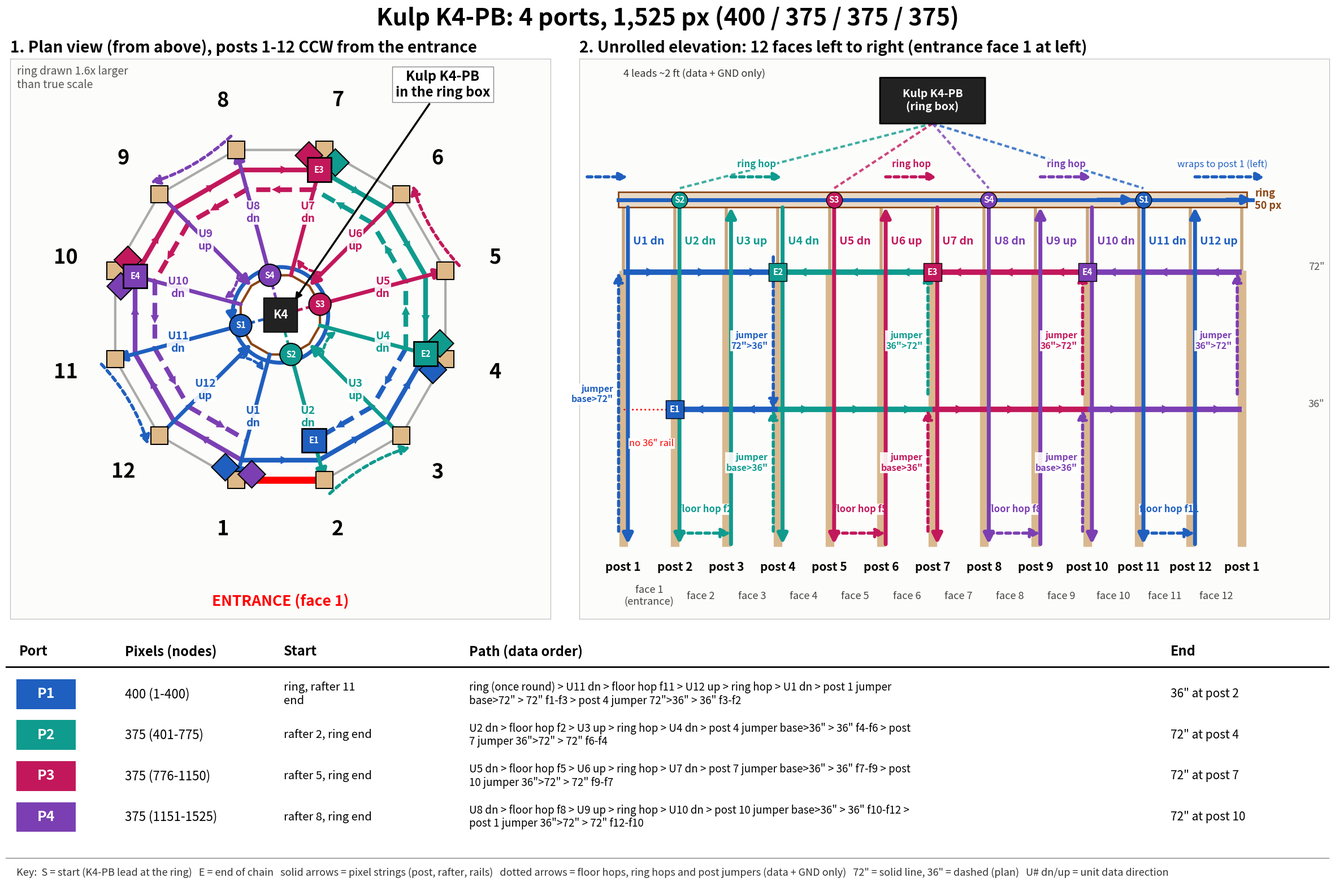

This chart was generated by the following Python code:
import numpy as np, matplotlib, os
matplotlib.use('Agg')
import matplotlib.pyplot as plt
from matplotlib.patches import Rectangle, Polygon, FancyArrowPatch, FancyBboxPatch, Circle
C={1:'#1f5fbf',2:'#0f9b8e',3:'#c2185b',4:'#7b3fb3'}
unit_port={1:1,2:2,3:2,4:2,5:3,6:3,7:3,8:4,9:4,10:4,11:1,12:1}
down={1,2,4,5,7,8,10,11}
rails={1:{'72':[(1,2),(2,3),(3,4)],'36':[(4,3),(3,2)]},
       2:{'36':[(4,5),(5,6),(6,7)],'72':[(7,6),(6,5),(5,4)]},
       3:{'36':[(7,8),(8,9),(9,10)],'72':[(10,9),(9,8),(8,7)]},
       4:{'36':[(10,11),(11,12),(12,1)],'72':[(1,12),(12,11),(11,10)]}}
jump={1:[(1,'base>72"'),(4,'72">36"')],2:[(4,'base>36"'),(7,'36">72"')],3:[(7,'base>36"'),(10,'36">72"')],4:[(10,'base>36"'),(1,'36">72"')]}
floor={1:(11,12),2:(2,3),3:(5,6),4:(8,9)}
ringhop={1:(12,1),2:(3,4),3:(6,7),4:(9,10)}
start_u={1:11,2:2,3:5,4:8}
ends={1:(2,'36'),2:(4,'72'),3:(7,'72'),4:(10,'72')}
px={1:400,2:375,3:375,4:375}
fig=plt.figure(figsize=(24,16),dpi=100,facecolor='white')
fig.text(0.5,0.972,'Kulp K4-PB: 4 ports, 1,525 px (400 / 375 / 375 / 375)',ha='center',fontsize=30,fontweight='bold')
def arr(ax,a,b,c,lw=4,ms=24,ls='-',z=7):
    ax.add_patch(FancyArrowPatch(a,b,arrowstyle='-|>',mutation_scale=ms,color=c,lw=lw,linestyle=ls,zorder=z,shrinkA=0,shrinkB=0))
# ================= plan =================
ax=fig.add_axes([0.012,0.315,0.405,0.62],facecolor='#fcfcfa');ax.set_aspect('equal');ax.set_xlim(-158,158);ax.set_ylim(-178,150);ax.set_xticks([]);ax.set_yticks([])
ax.set_title('1. Plan view (from above), posts 1-12 CCW from the entrance',fontsize=20,fontweight='bold',loc='left',pad=8)
for s in ax.spines.values():s.set_color('#bbb')
R=100;rin=24
ang=np.radians(-105+30*np.arange(12));P=np.c_[R*np.cos(ang),R*np.sin(ang)];U=np.c_[np.cos(ang),np.sin(ang)]
ax.add_patch(Polygon(P,fill=False,ec='#aaa',lw=3,zorder=1))
ax.plot([P[0][0],P[1][0]],[P[0][1],P[1][1]],color='red',lw=9,solid_capstyle='butt',zorder=2)
ax.text(0,-168,'ENTRANCE (face 1)',ha='center',va='center',fontsize=19,color='red',fontweight='bold')
RR=np.c_[rin*np.cos(ang),rin*np.sin(ang)]
ax.add_patch(Polygon(RR,fill=True,fc='white',ec='#8b4513',lw=3,zorder=3))
# units
for k in range(1,13):
    p=unit_port[k];a=RR[k-1];b=P[k-1]
    if k not in down:a,b=b,a
    arr(ax,a*0.999,b*0.999,C[p],5,26)
    m=(P[k-1]+RR[k-1])/2*1.0
    ax.text(*(U[k-1]*(rin+0.5*(R-rin))+0),f"U{k}\n{'dn' if k in down else 'up'}",fontsize=14,ha='center',va='center',color=C[p],fontweight='bold',zorder=9,bbox=dict(fc='white',ec='none',alpha=.9,pad=1))
    ax.add_patch(Rectangle(P[k-1]-5,10,10,fc='#deb887',ec='k',lw=1.5,zorder=8))
    ax.text(*(U[k-1]*(R*1.30)),str(k),fontsize=26,fontweight='bold',ha='center',va='center')
# rails
for p,d in rails.items():
    for kind,segs in d.items():
        sc=0.88 if kind=='72' else 0.76
        for a,b in segs:
            A=P[a-1]*sc;B=P[b-1]*sc
            ax.plot([A[0],B[0]],[A[1],B[1]],color=C[p],lw=6,ls='-' if kind=='72' else (0,(3,1.6)),zorder=5,solid_capstyle='butt')
            m=(A+B)/2;dv=(B-A)/np.linalg.norm(B-A)
            arr(ax,m-dv*5,m+dv*5,C[p],0.1,26,z=6)
# floor hops (outside the wall)
for p,(a,b) in floor.items():
    A=P[a-1]*1.09;B=P[b-1]*1.09
    ax.add_patch(FancyArrowPatch(A,B,arrowstyle='-|>',mutation_scale=24,color=C[p],lw=4,linestyle=(0,(1.5,1.2)),zorder=7,connectionstyle='arc3,rad=-0.12'))
# ring hops (just outside ring)
for p,(a,b) in ringhop.items():
    A=RR[a-1]*1.45;B=RR[b-1]*1.45
    ax.add_patch(FancyArrowPatch(A,B,arrowstyle='-|>',mutation_scale=18,color=C[p],lw=3.5,linestyle=(0,(1.5,1.2)),zorder=10,connectionstyle='arc3,rad=-0.25'))
# P1 ring path (once round CCW)
a0=ang[10];t=np.linspace(a0,a0+2*np.pi*0.985,200);ax.plot((rin+4)*np.cos(t),(rin+4)*np.sin(t),color=C[1],lw=5,zorder=4)
arr(ax,((rin+4)*np.cos(t[-2]),(rin+4)*np.sin(t[-2])),((rin+4)*np.cos(t[-1]),(rin+4)*np.sin(t[-1])),C[1],5,24)
# jumpers
for p,js in jump.items():
    seen={}
    for post,lab in js:
        n=seen.get(post,0);seen[post]=n+1
    for post,lab in js:
        pass
cnt={}
for p,js in jump.items():
    for post,lab in js:
        i=cnt.get(post,0);cnt[post]=i+1
        t=np.array([-U[post-1][1],U[post-1][0]])
        q=P[post-1]*0.945+t*(-8+16*i)
        ax.add_patch(Polygon([q+[0,8],q+[8,0],q+[0,-8],q+[-8,0]],fc=C[p],ec='k',lw=1.5,zorder=11))
# controller
ax.add_patch(Rectangle((-10,-10),20,20,fc='#222',ec='k',zorder=12));ax.text(0,0,'K4',color='white',ha='center',va='center',fontsize=15,fontweight='bold',zorder=13)
for p,u in start_u.items():
    q=RR[u-1]
    ax.plot([0,q[0]],[0,q[1]],color=C[p],lw=3.5,ls=(0,(2,1.2)),zorder=11)
    ax.add_patch(Circle(q,6.5,fc=C[p],ec='k',lw=1.5,zorder=14));ax.text(q[0],q[1],f'S{p}',color='white',ha='center',va='center',fontsize=10.5,fontweight='bold',zorder=15)
for p,(post,kind) in ends.items():
    q=P[post-1]*(0.88 if kind=='72' else 0.76)
    ax.add_patch(Rectangle(q-7,14,14,fc=C[p],ec='k',lw=2,zorder=14));ax.text(q[0],q[1],f'E{p}',color='white',ha='center',va='center',fontsize=10.5,fontweight='bold',zorder=15)
ax.annotate('Kulp K4-PB\nin the ring box',xy=(8,8),xytext=(95,128),fontsize=17,fontweight='bold',ha='center',arrowprops=dict(arrowstyle='-|>',lw=2.5,color='k'),zorder=20,bbox=dict(fc='white',ec='#888'))
ax.text(-154,146,'ring drawn 1.6x larger\nthan true scale',fontsize=14,color='#555',va='top')
# ================= elevation =================
ax=fig.add_axes([0.435,0.315,0.553,0.62],facecolor='#fcfcfa')
ax.set_title('2. Unrolled elevation: 12 faces left to right (entrance face 1 at left)',fontsize=20,fontweight='bold',loc='left',pad=8)
ax.set_xlim(-0.85,13.7);ax.set_ylim(-19,128);ax.set_xticks([]);ax.set_yticks([])
for s in ax.spines.values():s.set_color('#bbb')
X=lambda k:k-1  # x of post k (post 1 also at x=12)
# members
for k in range(1,14):
    x=k-1;ax.plot([x,x],[0,72.5],color='#d9b88f',lw=11,solid_capstyle='butt',zorder=1)
    ax.plot([x,x],[72.5,89],color='#caa57a',lw=4,zorder=1)
    ax.text(x,-5.5,f'post {k if k<13 else 1}',ha='center',va='center',fontsize=15,fontweight='bold')
for f in range(1,13):
    ax.text(f-0.5,-13,f'face {f}'+('\n(entrance)' if f==1 else ''),ha='center',va='center',fontsize=13,color='#444')
    ax.plot([f-1,f],[72,72],color='#cfc7bb',lw=4,zorder=1)
    if f!=1:ax.plot([f-1,f],[36,36],color='#cfc7bb',lw=4,zorder=1)
ax.text(0.55,27,'no 36" rail',ha='center',va='center',fontsize=12,color='red',bbox=dict(fc='white',ec='none',alpha=.9,pad=1),zorder=9)
ax.plot([0,1],[36,36],color='red',lw=2,ls=':',zorder=1)
ax.add_patch(Rectangle((-0.1,89),12.2,4,fc='#e9d8c4',ec='#8b4513',lw=2,zorder=1))
ax.text(12.25,91,'ring\n50 px',ha='left',va='center',fontsize=13,color='#8b4513',fontweight='bold')
ax.text(13.6,72,'72"',ha='right',va='bottom',fontsize=13,color='#555');ax.text(13.6,36,'36"',ha='right',va='bottom',fontsize=13,color='#555')
# units
OFF=0.09
for k in range(1,13):
    p=unit_port[k];x=X(k)+OFF
    if k in down: arr(ax,(x,89),(x,0.6),C[p],5,26);yl=60
    else: arr(ax,(x,0.6),(x,89),C[p],5,26);yl=60
    ax.text(x+0.1,80,f"U{k} {'dn' if k in down else 'up'}",fontsize=14,color=C[p],fontweight='bold',ha='left',va='center',zorder=9,bbox=dict(fc='white',ec='none',alpha=.9,pad=1))
# floor hops
for p,(a,b) in floor.items():
    arr(ax,(X(a)+OFF,3.5),(X(b)+OFF,3.5),C[p],4,24,ls=(0,(1.5,1.2)))
    ax.text((X(a)+X(b))/2+OFF,9,f'floor hop f{a}',ha='center',fontsize=12,color=C[p],fontweight='bold',bbox=dict(fc='white',ec='none',alpha=.9,pad=1))
# ring hops
for p,(a,b) in ringhop.items():
    xa=X(a)+OFF;xb=X(b)+OFF
    if b==1:
        arr(ax,(xa,97),(12.45,97),C[p],4,22,ls=(0,(1.5,1.2)));ax.text(12.5,99,'wraps to post 1 (left)',fontsize=12,color=C[p],ha='right',va='bottom',bbox=dict(fc='white',ec='none',alpha=.9,pad=1),zorder=9)
        arr(ax,(-0.7,97),(xb,97),C[p],4,22,ls=(0,(1.5,1.2)))
    else:
        arr(ax,(xa,97),(xb,97),C[p],4,22,ls=(0,(1.5,1.2)))
        ax.text((xa+xb)/2,99,'ring hop',fontsize=12,color=C[p],ha='center',va='bottom',fontweight='bold',bbox=dict(fc='white',ec='none',alpha=.9,pad=1),zorder=9)
# P1 ring path
ax.plot([10,12.2],[91,91],color=C[1],lw=5,zorder=4);ax.plot([-0.1,10],[91,91],color=C[1],lw=5,zorder=4)
arr(ax,(11.7,91),(12.2,91),C[1],5,22);arr(ax,(9.2,91),(9.9,91),C[1],5,22)
# rails and jumpers
for p,d in rails.items():
    for kind,segs in d.items():
        z=72 if kind=='72' else 36
        for a,b in segs:
            xa=X(a) if not(a==1 and b==12) else 12;xb=X(b) if not(b==1 and a==12) else 12
            # face crossing the wrap: post 1 drawn at x=12 for P4 (and at x=0 for P1)
            if p==4 and kind=='36':
                xa={10:9,11:10,12:11}.get(a,xa);xb={11:10,12:11,1:12}.get(b,xb)
            if p==4 and kind=='72':
                xa={1:12,12:11,11:10}.get(a,xa);xb={12:11,11:10,10:9}.get(b,xb)
            ax.plot([xa,xb],[z,z],color=C[p],lw=7,zorder=5,solid_capstyle='butt')
            m=(xa+xb)/2;dd=0.12*(1 if xb>xa else -1)
            arr(ax,(m-dd,z),(m+dd,z),C[p],0.1,28,z=8)
for p,js in jump.items():
    for post,lab in js:
        x=X(post)-OFF if not(p==4 and post==1) else 12-OFF
        z0,z1={'base>72"':(0,72),'72">36"':(72,36),'base>36"':(0,36),'36">72"':(36,72)}[lab]
        arr(ax,(x,z0+4),(x,z1),C[p],4,24,ls=(0,(1.5,1.2)))
        ax.text(x-0.1,{'base>72"':40,'72">36"':54,'base>36"':22,'36">72"':54}[lab],'jumper\n'+lab,fontsize=11.5,color=C[p],fontweight='bold',ha='right',va='center',bbox=dict(fc='white',ec='none',alpha=.9,pad=1),zorder=9)
# controller + leads
ax.add_patch(FancyBboxPatch((5.0,111),2.0,12,boxstyle='round,pad=0.02',fc='#222',ec='k',lw=2,zorder=10))
ax.text(6.0,117,'Kulp K4-PB\n(ring box)',color='white',ha='center',va='center',fontsize=14,fontweight='bold',zorder=11)
for p,u in start_u.items():
    x=X(u)+OFF
    ax.plot([6.0,x],[111,94],color=C[p],lw=3,ls=(0,(2,1.2)),zorder=2,alpha=.8)
    ax.add_patch(Circle((x,91),0.0,fc='none'))
    ax.scatter([x],[91],s=420,c=C[p],edgecolors='k',zorder=12);ax.text(x,91,f'S{p}',color='white',ha='center',va='center',fontsize=11,fontweight='bold',zorder=13)
for p,(post,kind) in ends.items():
    x=X(post);z=72 if kind=='72' else 36
    ax.scatter([x],[z],s=520,marker='s',c=C[p],edgecolors='k',zorder=12);ax.text(x,z,f'E{p}',color='white',ha='center',va='center',fontsize=11,fontweight='bold',zorder=13)
ax.text(0.0,124,'4 leads ~2 ft (data + GND only)',fontsize=13,color='#333',ha='left',va='center')
# ================= legend / table =================
ax=fig.add_axes([0.012,0.02,0.976,0.275],facecolor='white');ax.set_xlim(0,100);ax.set_ylim(0,100);ax.axis('off')
hd=[(1,'Port'),(9,'Pixels (nodes)'),(21,'Start'),(35,'Path (data order)'),(88,'End')]
for x,h in hd:ax.text(x,94,h,fontsize=17,fontweight='bold',va='center')
ax.plot([0,100],[88,88],color='k',lw=2)
rows=[(1,'400 (1-400)','ring, rafter 11 end','ring (once round) > U11 dn > floor hop f11 > U12 up > ring hop > U1 dn > post 1 jumper base>72" > 72" f1-f3 > post 4 jumper 72">36" > 36" f3-f2','36" at post 2'),
      (2,'375 (401-775)','rafter 2, ring end','U2 dn > floor hop f2 > U3 up > ring hop > U4 dn > post 4 jumper base>36" > 36" f4-f6 > post 7 jumper 36">72" > 72" f6-f4','72" at post 4'),
      (3,'375 (776-1150)','rafter 5, ring end','U5 dn > floor hop f5 > U6 up > ring hop > U7 dn > post 7 jumper base>36" > 36" f7-f9 > post 10 jumper 36">72" > 72" f9-f7','72" at post 7'),
      (4,'375 (1151-1525)','rafter 8, ring end','U8 dn > floor hop f8 > U9 up > ring hop > U10 dn > post 10 jumper base>36" > 36" f10-f12 > post 1 jumper 36">72" > 72" f12-f10','72" at post 10')]
import textwrap
for i,(p,n,s,path,e) in enumerate(rows):
    y=77-i*16.5
    ax.add_patch(Rectangle((0.8,y-6),4.5,12,fc=C[p],ec='none'));ax.text(3.05,y,f'P{p}',color='white',ha='center',va='center',fontsize=18,fontweight='bold')
    ax.text(9,y,n,fontsize=16,va='center');ax.text(21,y,textwrap.fill(s,18),fontsize=14.5,va='center')
    ax.text(35,y,textwrap.fill(path,92),fontsize=13.5,va='center',linespacing=1.15);ax.text(88,y,e,fontsize=15,va='center')
ax.plot([0,100],[11,11],color='#aaa',lw=1.5)
ax.text(0.8,5,'Key:  S = start (K4-PB lead at the ring)   E = end of chain   solid arrows = pixel strings (post, rafter, rails)   dotted arrows = floor hops, ring hops and post jumpers (data + GND only)   72" = solid line, 36" = dashed (plan)   U# dn/up = unit data direction',fontsize=13,va='center',color='#333')
os.makedirs('docs',exist_ok=True) if os.path.basename(os.getcwd())=='gazebo-xlights-repo' else None
out='docs/k4_ports_diagram.png' if os.path.basename(os.getcwd())=='gazebo-xlights-repo' else 'k4_ports_diagram.png'
plt.savefig(out,dpi=100,facecolor='white');print(out)
